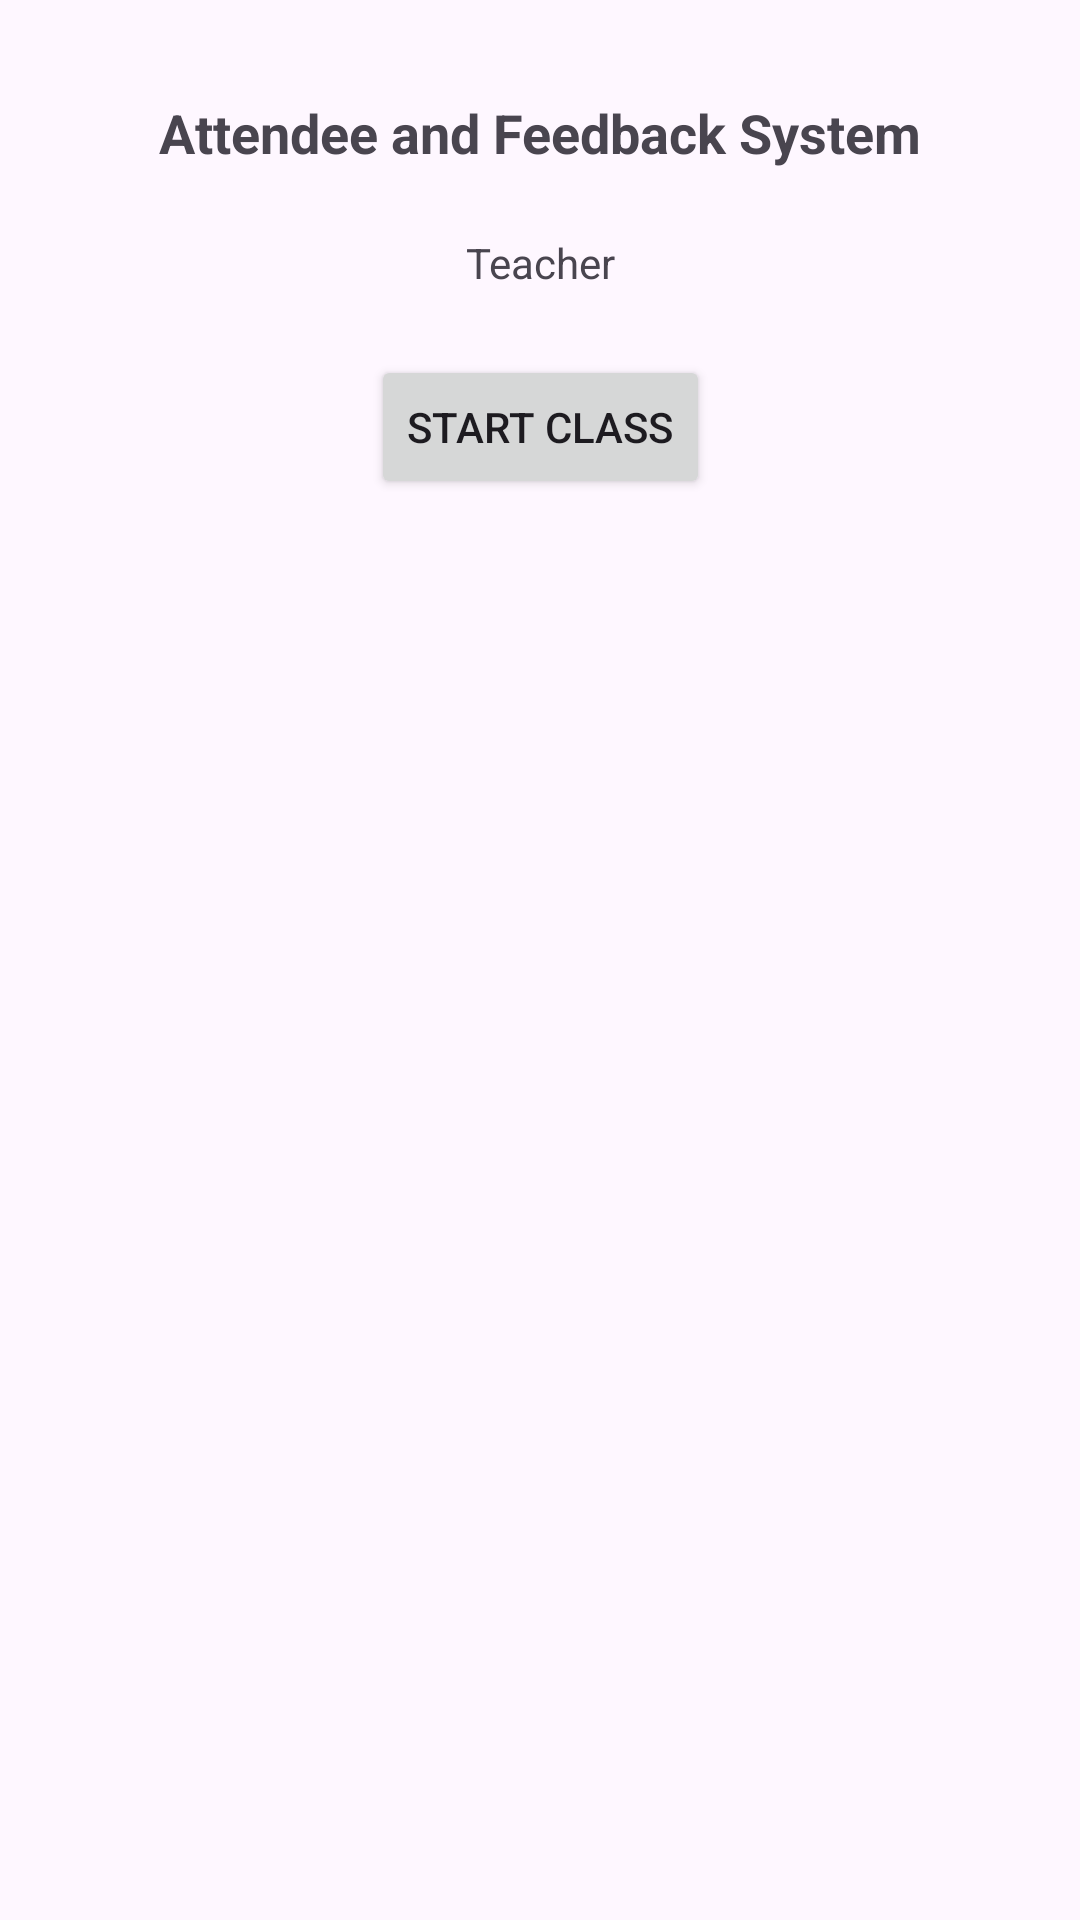

Write the Android layout XML for this screen, with the resource values it uses.
<!-- AndroidManifest.xml: application theme Theme.COMP3606_A1_Lecturer -->
<!-- res/layout/activity_communication.xml -->
<?xml version="1.0" encoding="utf-8"?>
<androidx.constraintlayout.widget.ConstraintLayout xmlns:android="http://schemas.android.com/apk/res/android"
    xmlns:app="http://schemas.android.com/apk/res-auto"
    xmlns:tools="http://schemas.android.com/tools"
    android:id="@+id/main"
    android:layout_width="match_parent"
    android:layout_height="match_parent"
    tools:context=".CommunicationActivity">

    <androidx.constraintlayout.widget.ConstraintLayout
        android:id="@+id/clWfdAdapterDisabled"
        android:layout_width="match_parent"
        android:layout_height="match_parent"
        android:padding="32dp"
        android:visibility="gone"
        app:layout_constraintBottom_toBottomOf="parent"
        app:layout_constraintEnd_toEndOf="parent"
        app:layout_constraintStart_toStartOf="parent"
        app:layout_constraintTop_toTopOf="parent">

        <TextView
            android:id="@+id/tvWfdError"
            android:layout_width="wrap_content"
            android:layout_height="wrap_content"
            android:text="WiFi Direct - Error"
            android:textSize="18sp"
            android:textStyle="bold"
            app:layout_constraintEnd_toEndOf="parent"
            app:layout_constraintStart_toStartOf="parent"
            app:layout_constraintTop_toTopOf="parent" />


        <TextView
            android:layout_width="wrap_content"
            android:layout_height="wrap_content"
            android:layout_marginTop="24dp"
            android:gravity="center"
            android:text="It seems your WiFi Direct Adapter is off. Please ensure that you turn ON WiFI in your settings!"
            android:textSize="11sp"
            app:layout_constraintEnd_toEndOf="parent"
            app:layout_constraintStart_toStartOf="parent"
            app:layout_constraintTop_toBottomOf="@+id/tvWfdError" />


    </androidx.constraintlayout.widget.ConstraintLayout>

    <androidx.constraintlayout.widget.ConstraintLayout
        android:id="@+id/clNoWifiDirectConnection"
        android:layout_width="match_parent"
        android:layout_height="match_parent"
        android:padding="32dp"
        android:visibility="visible"
        app:layout_constraintBottom_toBottomOf="parent"
        app:layout_constraintEnd_toEndOf="parent"
        app:layout_constraintStart_toStartOf="parent"
        app:layout_constraintTop_toTopOf="parent">

        <TextView
            android:id="@+id/tvWfdDisconnected"
            android:layout_width="wrap_content"
            android:layout_height="wrap_content"
            android:text="Attendee and Feedback System"
            android:textSize="18sp"
            android:textStyle="bold"
            app:layout_constraintEnd_toEndOf="parent"
            app:layout_constraintStart_toStartOf="parent"
            app:layout_constraintTop_toTopOf="parent" />

        <TextView
            android:id="@+id/textView5"
            android:layout_width="wrap_content"
            android:layout_height="wrap_content"
            android:text="Teacher"
            app:layout_constraintBottom_toTopOf="@+id/btnCreateGroup"
            app:layout_constraintEnd_toEndOf="parent"
            app:layout_constraintStart_toStartOf="parent"
            app:layout_constraintTop_toBottomOf="@+id/tvWfdDisconnected" />

        <Button
            android:id="@+id/btnCreateGroup"
            android:layout_width="wrap_content"
            android:layout_height="wrap_content"
            android:layout_marginTop="62dp"
            android:onClick="createGroup"
            android:text="Start Class"
            app:layout_constraintEnd_toEndOf="parent"
            app:layout_constraintHorizontal_chainStyle="packed"
            app:layout_constraintStart_toStartOf="parent"
            app:layout_constraintTop_toBottomOf="@+id/tvWfdDisconnected"
            app:layout_constraintVertical_chainStyle="packed" />

        <Button
            android:id="@+id/btnDiscover"
            android:layout_width="wrap_content"
            android:layout_height="wrap_content"
            android:layout_marginTop="62dp"
            android:onClick="discoverNearbyPeers"
            android:text="Discover Nearby"
            android:visibility="gone"
            app:layout_constraintEnd_toEndOf="parent"
            app:layout_constraintStart_toEndOf="@id/btnCreateGroup"
            app:layout_constraintTop_toBottomOf="@+id/tvWfdDisconnected" />


        <androidx.recyclerview.widget.RecyclerView
            android:id="@+id/rvPeerListing"
            android:layout_width="match_parent"
            android:layout_height="wrap_content"
            android:layout_marginTop="48dp"
            app:layout_constraintEnd_toEndOf="parent"
            app:layout_constraintStart_toStartOf="parent"
            app:layout_constraintTop_toBottomOf="@+id/btnCreateGroup" />
    </androidx.constraintlayout.widget.ConstraintLayout>

    <androidx.constraintlayout.widget.ConstraintLayout
        android:id="@+id/act_main"
        android:layout_width="match_parent"
        android:layout_height="match_parent"
        android:visibility="gone"
        app:layout_constraintBottom_toBottomOf="parent"
        app:layout_constraintEnd_toEndOf="parent"
        app:layout_constraintStart_toStartOf="parent"
        app:layout_constraintTop_toTopOf="parent"
        tools:context=".MainActivity">

        <LinearLayout
            android:id="@+id/network_info"
            android:layout_width="match_parent"
            android:layout_height="0dp"
            android:layout_marginBottom="600dp"
            android:orientation="vertical"
            android:padding="16dp"
            app:layout_constraintBottom_toBottomOf="parent"
            app:layout_constraintEnd_toEndOf="parent"
            app:layout_constraintStart_toStartOf="parent"
            app:layout_constraintTop_toTopOf="parent">

            <TextView
                android:id="@+id/class_network"
                android:layout_width="match_parent"
                android:layout_height="wrap_content"
                android:layout_marginBottom="0dp"
                android:text="Class Network:"
                app:layout_constraintBottom_toBottomOf="parent"
                app:layout_constraintEnd_toEndOf="parent"
                app:layout_constraintStart_toStartOf="parent"
                app:layout_constraintTop_toTopOf="parent" />

            <TextView
                android:id="@+id/textView3"
                android:layout_width="match_parent"
                android:layout_height="wrap_content"
                android:text="Network Password: N/A" />

            <Button
                android:id="@+id/button2"
                android:layout_width="match_parent"
                android:layout_height="wrap_content"
                android:onClick="disconnect"
                android:text="End Class" />
        </LinearLayout>

        <LinearLayout
            android:id="@+id/attendee_list"
            android:layout_width="0dp"
            android:layout_height="0dp"
            android:layout_marginBottom="350dp"
            android:orientation="vertical"
            android:padding="16dp"
            app:layout_constraintBottom_toBottomOf="parent"
            app:layout_constraintEnd_toEndOf="parent"
            app:layout_constraintStart_toStartOf="parent"
            app:layout_constraintTop_toBottomOf="@+id/network_info">

            <TextView
                android:id="@+id/textView4"
                android:layout_width="match_parent"
                android:layout_height="wrap_content"
                android:text="Attendees" />

            <androidx.recyclerview.widget.RecyclerView
                android:layout_width="match_parent"
                android:layout_height="match_parent" />
        </LinearLayout>

        <androidx.constraintlayout.widget.ConstraintLayout
            android:id="@+id/clHasConnection"
            android:layout_width="match_parent"
            android:layout_height="0dp"
            android:padding="16dp"
            android:visibility="visible"
            app:layout_constraintBottom_toBottomOf="parent"
            app:layout_constraintEnd_toEndOf="parent"
            app:layout_constraintStart_toStartOf="parent"
            app:layout_constraintTop_toBottomOf="@+id/attendee_list">

            <TextView
                android:id="@+id/student_chat"
                android:layout_width="0dp"
                android:layout_height="wrap_content"
                android:text="Student Chat"
                app:layout_constraintBottom_toTopOf="@+id/rvChat"
                app:layout_constraintEnd_toEndOf="parent"
                app:layout_constraintStart_toStartOf="parent"
                app:layout_constraintTop_toTopOf="parent" />

            <androidx.recyclerview.widget.RecyclerView
                android:id="@+id/rvChat"
                android:layout_width="match_parent"
                android:layout_height="0dp"
                app:layout_constraintBottom_toTopOf="@id/llChatSend"
                app:layout_constraintTop_toBottomOf="@+id/student_chat"
                tools:layout_editor_absoluteX="24dp" />

            <LinearLayout
                android:id="@+id/llChatSend"
                android:layout_width="match_parent"
                android:layout_height="wrap_content"
                android:orientation="horizontal"
                app:layout_constraintBottom_toBottomOf="parent"
                app:layout_constraintEnd_toEndOf="parent"
                app:layout_constraintStart_toStartOf="parent">

                <EditText
                    android:id="@+id/etMessage"
                    android:layout_width="0dp"
                    android:layout_height="wrap_content"
                    android:layout_weight="1"
                    android:hint="Enter message..."
                    android:inputType="textMultiLine"
                    android:maxLines="5"
                    android:minLines="3" />

                <Button
                    android:layout_width="0dp"
                    android:layout_height="wrap_content"
                    android:layout_weight="0.4"
                    android:onClick="sendMessage"
                    android:text="Send" />
            </LinearLayout>

        </androidx.constraintlayout.widget.ConstraintLayout>

    </androidx.constraintlayout.widget.ConstraintLayout>

</androidx.constraintlayout.widget.ConstraintLayout>
<!-- resources referenced by this layout -->
<resources>
  <style name="Theme.COMP3606_A1_Lecturer" parent="Base.Theme.COMP3606_A1_Lecturer" />
  <style name="Base.Theme.COMP3606_A1_Lecturer" parent="Theme.Material3.DayNight.NoActionBar">
          
          
      </style>
</resources>
